Labelled photos from "dataset_cleaned", an image-classification folder in Diogo-Rodriigues/AP_Modulo2. The possible labels are: biliary leaks, lithiasis, normal, stricture.

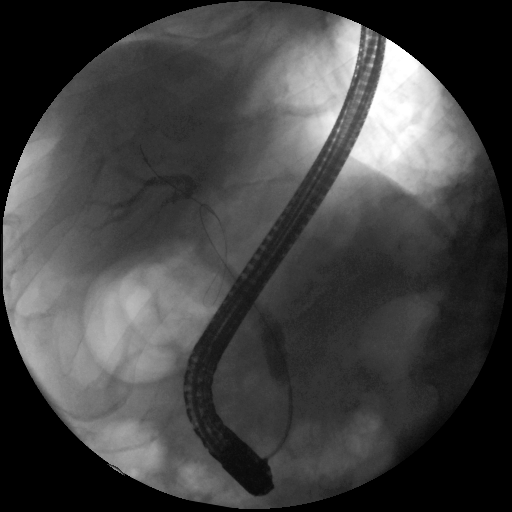
Label: lithiasis

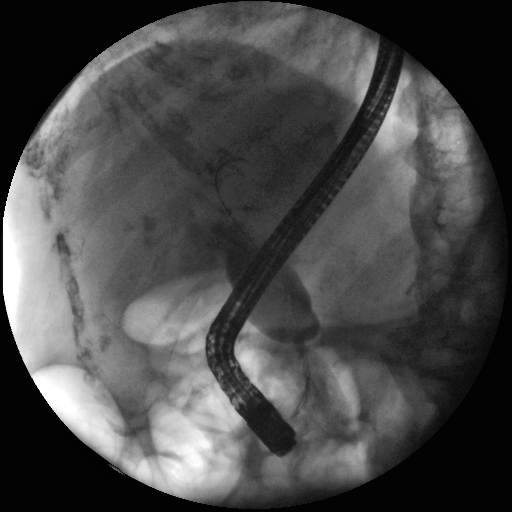
Label: stricture

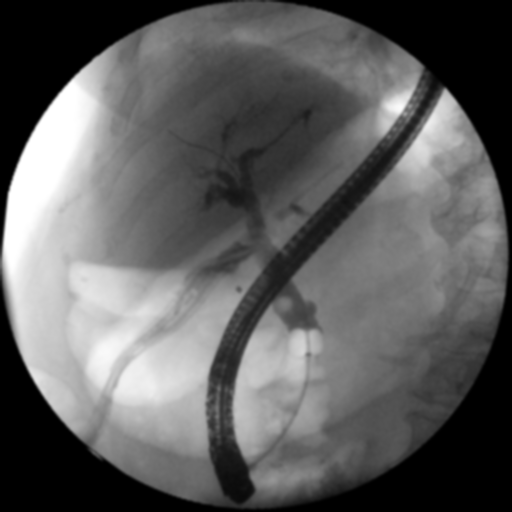
Label: biliary leaks

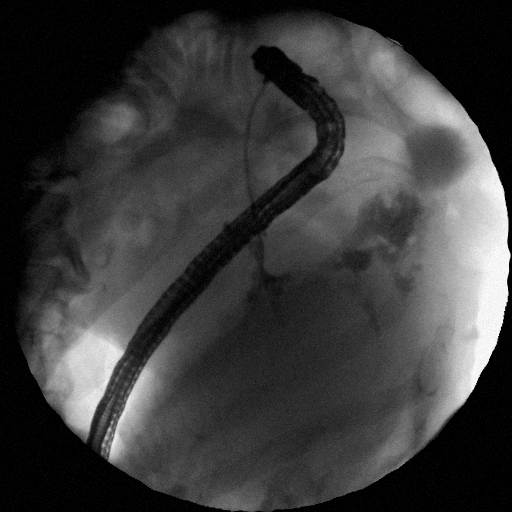
Label: biliary leaks

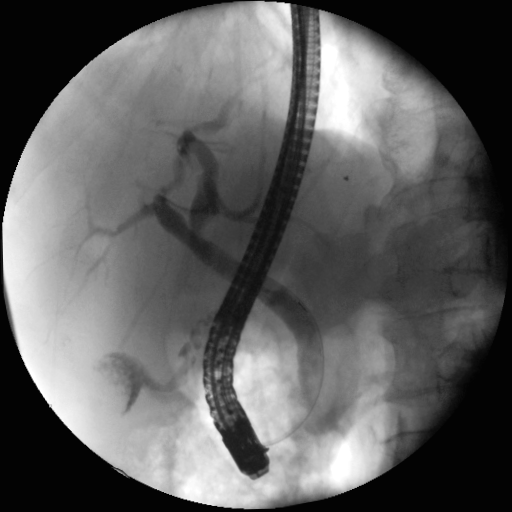
Label: normal

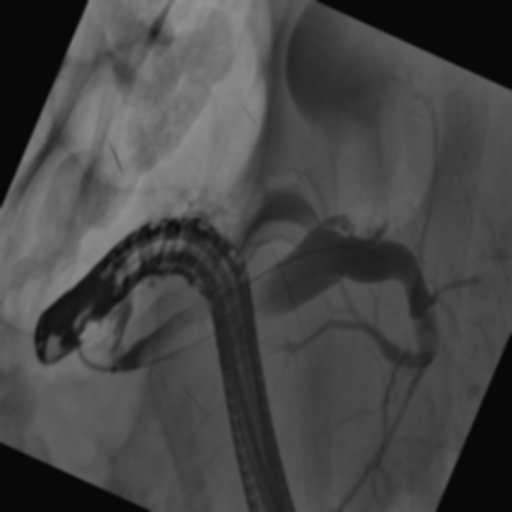
Label: normal
